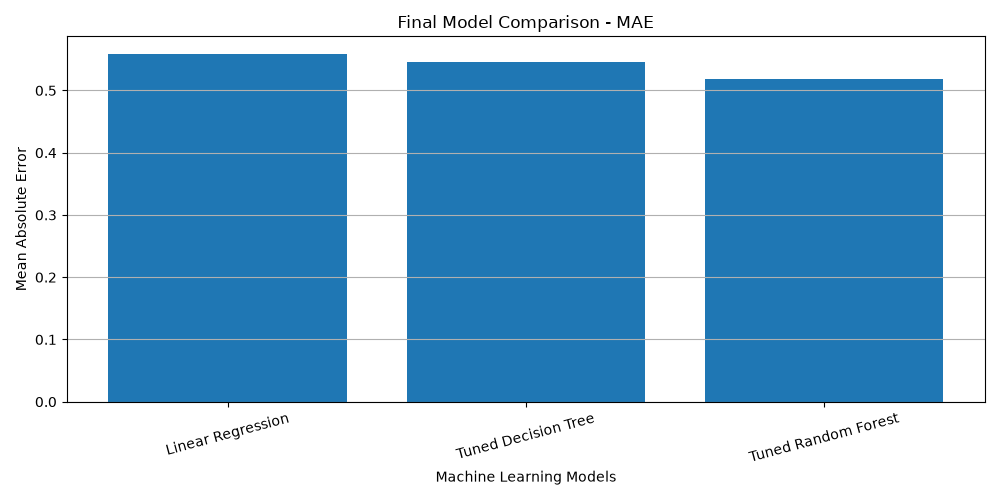

The table this chart was drawn from, first rows:
Model, MAE, MSE, RMSE, R2 Score
Linear Regression, 0.559, 3.825, 1.956, 0.08949
Tuned Decision Tree, 0.5464, 3.95, 1.987, 0.0598
Tuned Random Forest, 0.5184, 3.731, 1.931, 0.1121
